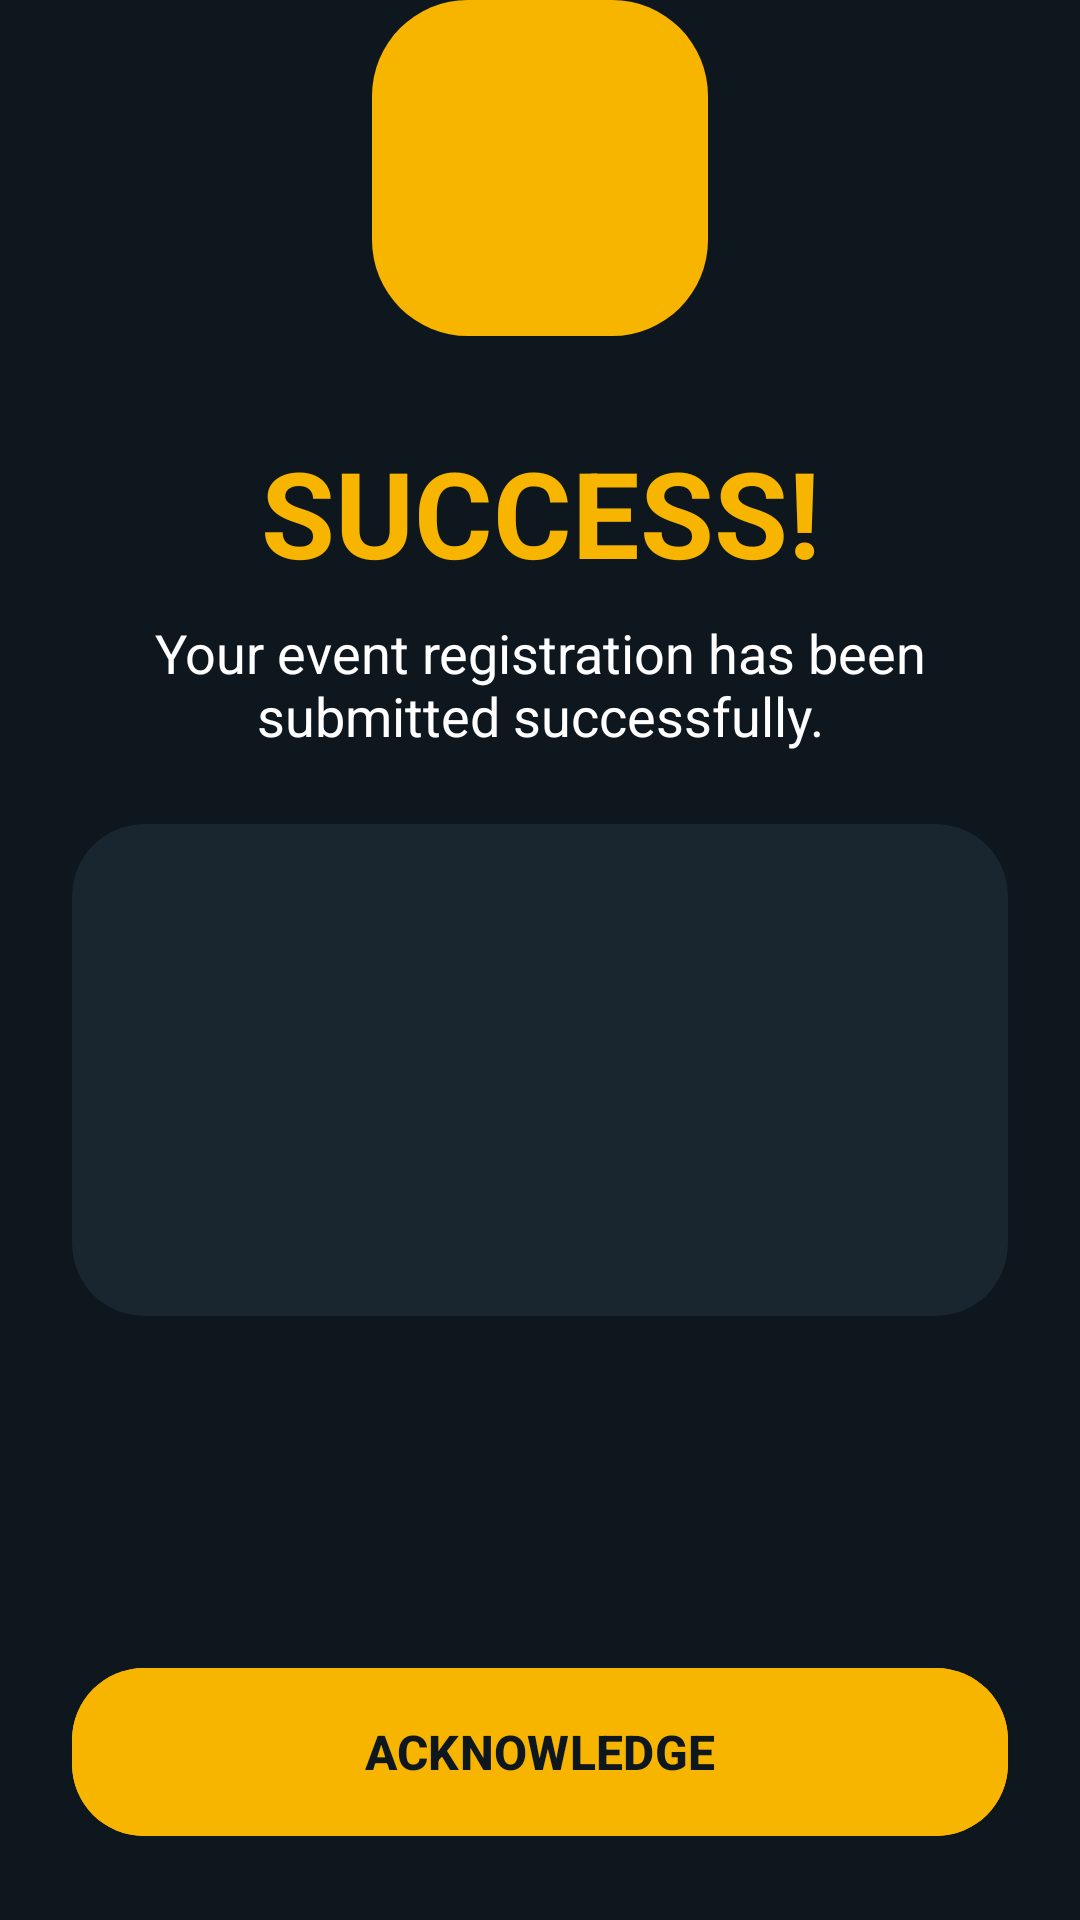

Here is an Android app screen rendered from its layout file. Give the layout XML and the strings, colors and styles it references.
<!-- AndroidManifest.xml: application theme Theme.SmartEventManager -->
<!-- res/layout/activity_confirmation.xml -->
<?xml version="1.0" encoding="utf-8"?>
<androidx.constraintlayout.widget.ConstraintLayout xmlns:android="http://schemas.android.com/apk/res/android"
    xmlns:app="http://schemas.android.com/apk/res-auto"
    xmlns:tools="http://schemas.android.com/tools"
    android:layout_width="match_parent"
    android:layout_height="match_parent"
    android:background="@color/uvento_navy"
    tools:context="com.smarteventmanager.ConfirmationActivity">

    <View
        android:id="@+id/glowView"
        android:layout_width="160dp"
        android:layout_height="160dp"
        android:background="@drawable/yellow_glow"
        app:layout_constraintBottom_toBottomOf="@+id/ivCheckBg"
        app:layout_constraintEnd_toEndOf="@+id/ivCheckBg"
        app:layout_constraintStart_toStartOf="@+id/ivCheckBg"
        app:layout_constraintTop_toTopOf="@+id/ivCheckBg" />

    <View
        android:id="@+id/ivCheckBg"
        android:layout_width="112dp"
        android:layout_height="112dp"
        android:layout_marginBottom="32dp"
        android:background="@drawable/rounded_yellow_box"
        app:layout_constraintBottom_toTopOf="@+id/tvSuccessTitle"
        app:layout_constraintEnd_toEndOf="parent"
        app:layout_constraintStart_toStartOf="parent"
        app:layout_constraintTop_toTopOf="parent"
        app:layout_constraintVertical_chainStyle="packed" />

    <ImageView
        android:id="@+id/ivCheck"
        android:layout_width="64dp"
        android:layout_height="64dp"
        android:src="@drawable/ic_check_circle"
        app:layout_constraintBottom_toBottomOf="@+id/ivCheckBg"
        app:layout_constraintEnd_toEndOf="@+id/ivCheckBg"
        app:layout_constraintStart_toStartOf="@+id/ivCheckBg"
        app:layout_constraintTop_toTopOf="@+id/ivCheckBg"
        app:tint="@color/uvento_navy" />

    <TextView
        android:id="@+id/tvSuccessTitle"
        android:layout_width="wrap_content"
        android:layout_height="wrap_content"
        android:text="SUCCESS!"
        android:textColor="@color/uvento_yellow"
        android:textSize="40sp"
        android:textStyle="bold"
        app:layout_constraintBottom_toTopOf="@+id/tvSuccessSubtitle"
        app:layout_constraintEnd_toEndOf="parent"
        app:layout_constraintStart_toStartOf="parent"
        app:layout_constraintTop_toBottomOf="@+id/ivCheckBg" />

    <TextView
        android:id="@+id/tvSuccessSubtitle"
        android:layout_width="0dp"
        android:layout_height="wrap_content"
        android:layout_marginHorizontal="48dp"
        android:layout_marginTop="8dp"
        android:gravity="center"
        android:text="@string/registration_success_msg"
        android:textColor="@color/uvento_text_white"
        android:textSize="18sp"
        app:layout_constraintBottom_toTopOf="@+id/passScrollView"
        app:layout_constraintEnd_toEndOf="parent"
        app:layout_constraintStart_toStartOf="parent"
        app:layout_constraintTop_toBottomOf="@+id/tvSuccessTitle" />

    <ScrollView
        android:id="@+id/passScrollView"
        android:layout_width="match_parent"
        android:layout_height="0dp"
        android:layout_marginTop="24dp"
        android:layout_marginBottom="16dp"
        app:layout_constraintBottom_toTopOf="@+id/btnBackHome"
        app:layout_constraintTop_toBottomOf="@+id/tvSuccessSubtitle">

        <com.google.android.material.card.MaterialCardView
            android:id="@+id/cardPass"
            style="@style/Widget.App.Card"
            android:layout_width="match_parent"
            android:layout_height="wrap_content"
            android:layout_marginHorizontal="24dp">

            <LinearLayout
                android:layout_width="match_parent"
                android:layout_height="wrap_content"
                android:orientation="vertical"
                android:padding="24dp">

                <com.google.android.material.imageview.ShapeableImageView
                    android:id="@+id/ivProfile"
                    android:layout_width="100dp"
                    android:layout_height="100dp"
                    android:layout_gravity="center"
                    android:layout_marginBottom="16dp"
                    android:scaleType="centerCrop"
                    app:shapeAppearanceOverlay="@style/CircleImage" />

                <LinearLayout
                    android:id="@+id/llDetails"
                    android:layout_width="match_parent"
                    android:layout_height="wrap_content"
                    android:orientation="vertical" />

            </LinearLayout>
        </com.google.android.material.card.MaterialCardView>
    </ScrollView>

    <com.google.android.material.button.MaterialButton
        android:id="@+id/btnBackHome"
        android:layout_width="match_parent"
        android:layout_height="64dp"
        android:layout_margin="24dp"
        android:backgroundTint="@color/uvento_yellow"
        android:text="ACKNOWLEDGE"
        android:textColor="@color/uvento_navy"
        android:textSize="16sp"
        android:textStyle="bold"
        app:cornerRadius="24dp"
        app:layout_constraintBottom_toBottomOf="parent" />

</androidx.constraintlayout.widget.ConstraintLayout>
<!-- resources referenced by this layout -->
<resources>
  <color name="uvento_navy">#0F171E</color>
  <color name="uvento_text_white">#FFFFFF</color>
  <color name="uvento_yellow">#F7B500</color>
  <!-- drawable rounded_yellow_box (drawable) -->
  <?xml version="1.0" encoding="utf-8"?>
  <shape xmlns:android="http://schemas.android.com/apk/res/android">
      <solid android:color="@color/uvento_yellow" />
      <corners android:radius="32dp" />
  </shape>
  <!-- drawable yellow_glow (drawable) -->
  <?xml version="1.0" encoding="utf-8"?>
  <radialGradient xmlns:android="http://schemas.android.com/apk/res/android"
      android:centerX="50%"
      android:centerY="50%"
      android:gradientRadius="80dp"
      android:startColor="#66F7B500"
      android:endColor="#00F7B500"
      android:type="radial" />
  <string name="registration_success_msg">Your event registration has been submitted successfully.</string>
  <style name="CircleImage">
          <item name="cornerFamily">rounded</item>
          <item name="cornerSize">50%</item>
      </style>
  <style name="Widget.App.Card" parent="Widget.Material3.CardView.Elevated">
          <item name="cardCornerRadius">24dp</item>
          <item name="cardElevation">0dp</item>
          <item name="cardBackgroundColor">@color/uvento_card</item>
      </style>
  <style name="Theme.SmartEventManager" parent="Base.Theme.SmartEventManager" />
  <color name="uvento_card">#1A262F</color>
  <style name="Base.Theme.SmartEventManager" parent="Theme.Material3.DayNight.NoActionBar">
          <item name="colorPrimary">@color/uvento_yellow</item>
          <item name="colorSecondary">@color/uvento_yellow</item>
          <item name="android:windowBackground">@color/uvento_navy</item>
          <item name="colorSurface">@color/uvento_card</item>
          <item name="colorOnPrimary">@color/uvento_navy</item>
          <item name="colorOnSecondary">@color/uvento_navy</item>
          <item name="android:statusBarColor">@color/uvento_navy</item>
          <item name="android:navigationBarColor">@color/uvento_navy</item>
          <item name="android:colorControlActivated">@color/uvento_yellow</item>
          <item name="android:textCursorDrawable">@null</item>
      </style>
</resources>
